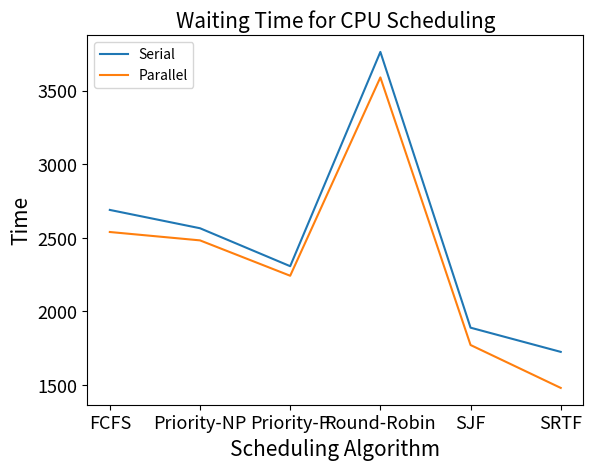

This figure's Python source:
import matplotlib.pyplot as plt
# response time, waiting time, turnaround time

algos = ['FCFS', 'Priority-NP', 'Priority-P', 'Round-Robin', 'SJF', 'SRTF']

serial = [2688.75, 2564.21, 2306.34, 3762.39, 1888.56, 1724.10]
parallel = [2538.70, 2481.79, 2241.38, 3589.15, 1770.82, 1479.17]

plt.plot(algos, serial)
plt.plot(algos, parallel)


plt.title("Waiting Time for CPU Scheduling", fontsize=15)
plt.xlabel("Scheduling Algorithm", fontsize=15)
plt.ylabel("Time", fontsize=15)

plt.tick_params(axis="both", which="major", labelsize=13)
plt.tick_params(axis="both", which="minor", labelsize=13)

plt.legend(['Serial', 'Parallel'], loc='upper left')

plt.show()
